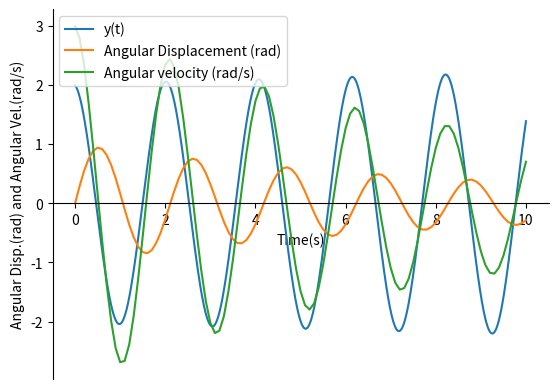

Reproduce this figure in Python.



# [redacted]
import numpy as np
import matplotlib.pyplot as plt

T = 10
N = 5000
h = T/N

g1 = 9.81
l = 1

x = np.zeros(N+1)
y = np.zeros(N+1)
t = np.zeros(N+1)

x[0] = 0.1
y[0] = 2

def f(x, y):
    return y

def g(x, y):
    return -(g1/l) * np.sin(x)

for i in range(N): 
    x[i+1] = x[i] + h * f(x[i], y[i])
    y[i+1] = y[i] + h * g(x[i], y[i])
    t[i+1] = t[i] + h
        

axe = plt.figure().add_subplot(1, 1, 1)
axe.spines['bottom'].set_position('zero')
axe.spines['right'].set_color('none')
axe.spines['top'].set_color('none')
axe.xaxis.set_ticks_position('bottom')
axe.yaxis.set_ticks_position('left')

#plt.plot(t,x, label='x(t)')
plt.plot(t,y, label='y(t)')
plt.show()

#%%% Oppgave 2 Fra nettet
# Importing libraries

import math
import numpy as np
from scipy.integrate import solve_ivp
import matplotlib.pyplot as plt
import os

# Initial and end values
st = 0          # Start time (s)
et = 10       # End time (s)
ts = 0.1        # Time step (s)
g = 9.81        # Acceleration due to gravity (m/s^2)
L = 1           # Length of pendulum (m)
b = 0.2        # Damping factor (kg/s)
m = 1           # Mass of bob (kg)


# 1st order equations to solve in a function


"""
 theta1 is angular displacement at current time instant
 theta2 is angular velocity at current time instant
 dtheta2_dt is angular acceleration at current time instant
 dtheta1_dt is rate of change of angular displacement at current time instant i.e. same as theta2 
"""

def sim_pen_eq(t,theta):
		dtheta2_dt = (-b/m)*theta[1] + (-g/L)*np.sin(theta[0])
		dtheta1_dt = theta[1]
		return [dtheta1_dt, dtheta2_dt]



# main

theta1_ini = 0                 # Initial angular displacement (rad)
theta2_ini = 3                 # Initial angular velocity (rad/s)
theta_ini = [theta1_ini, theta2_ini]
t_span = [st,et+ts]
t = np.arange(st,et+ts,ts)
sim_points = len(t)
l = np.arange(0,sim_points,1)

theta12 = solve_ivp(sim_pen_eq, t_span, theta_ini, t_eval = t)
theta1 = theta12.y[0,:]
theta2 = theta12.y[1,:]
plt.plot(t,theta1,label='Angular Displacement (rad)')
plt.plot(t,theta2,label='Angular velocity (rad/s)')
plt.xlabel('Time(s)')
plt.ylabel('Angular Disp.(rad) and Angular Vel.(rad/s)')
plt.legend()
plt.show()



# Simulation

x = L*np.sin(theta1)
y = -L*np.cos(theta1)


for point in l:
		plt.figure()
		plt.plot(x[point],y[point],'bo',markersize=20)
		plt.plot([0,x[point]], [0,y[point]])
		plt.xlim(-L-0.5,L+0.5)
		plt.ylim(-L-0.5,L+0.5)
		plt.xlabel('x-direction')
		plt.ylabel('y-direction')
		filenumber = point
		filenumber=format(filenumber,"05")
		filename="image{}.png".format(filenumber)
		plt.savefig(filename)
		plt.close()
# %%
